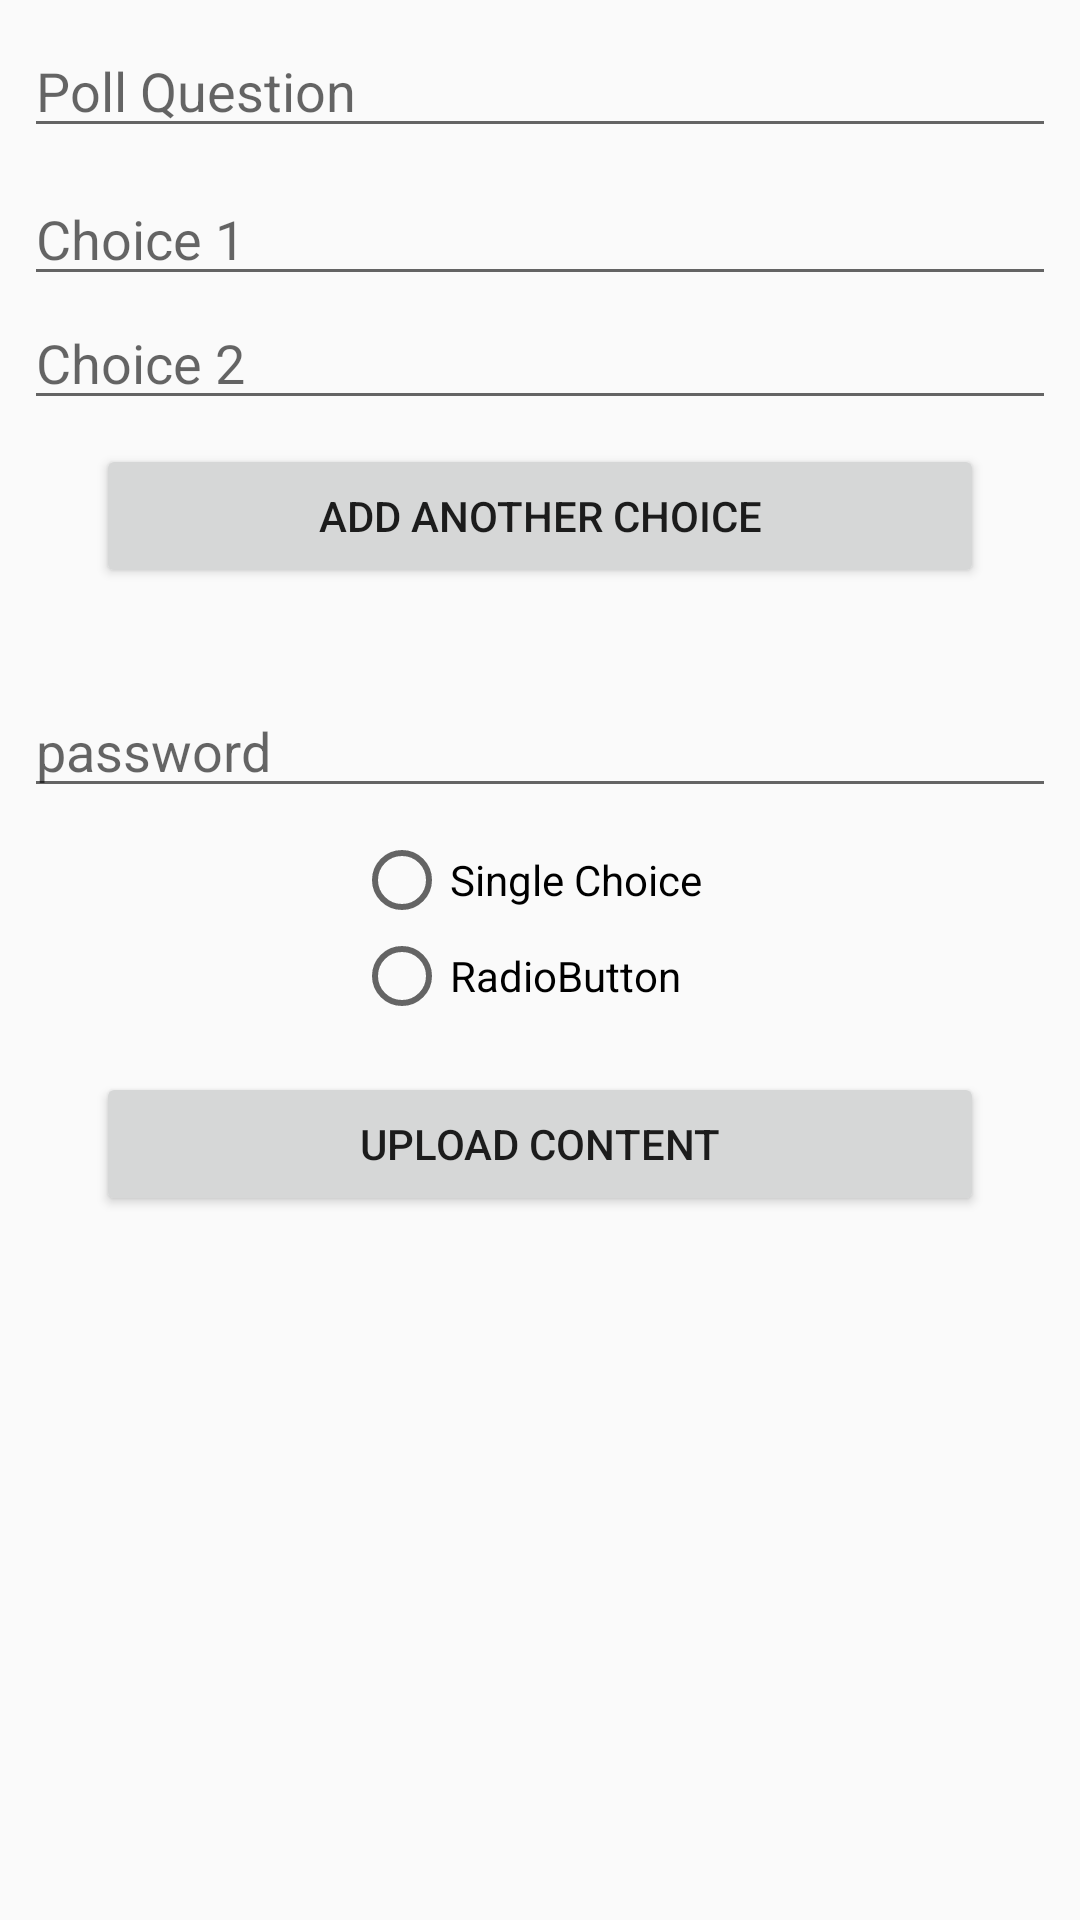

The Android layout XML behind this screen, and the referenced resources:
<!-- AndroidManifest.xml: application theme AppTheme -->
<!-- res/layout/fragment_poll_admin.xml -->
<?xml version="1.0" encoding="utf-8"?>
<LinearLayout android:id="@+id/frameLayout8"
              xmlns:android="http://schemas.android.com/apk/res/android"
              xmlns:app="http://schemas.android.com/apk/res-auto"
              xmlns:tools="http://schemas.android.com/tools"
              android:layout_width="match_parent"
              android:layout_height="match_parent"
              android:orientation="vertical"
              android:animateLayoutChanges="true"
              tools:context=".PollAdminFragment">

    <androidx.core.widget.NestedScrollView
        android:layout_width="match_parent"
        android:layout_height="wrap_content">
        <LinearLayout

            android:orientation="vertical"
            android:layout_width="match_parent"
            android:layout_height="wrap_content">

            <androidx.constraintlayout.widget.ConstraintLayout
                android:layout_width="match_parent"
                android:layout_height="match_parent">

                <Button
                    android:id="@+id/addChoice"
                    android:layout_width="0dp"
                    android:layout_height="wrap_content"
                    android:layout_marginEnd="32dp"
                    android:layout_marginStart="32dp"
                    android:layout_marginTop="8dp"
                    android:text="add another choice"
                    app:layout_constraintEnd_toEndOf="parent"
                    app:layout_constraintStart_toStartOf="parent"
                    app:layout_constraintTop_toBottomOf="@+id/container"/>


                <LinearLayout
                    android:id="@+id/container"
                    android:layout_width="match_parent"
                    android:layout_height="match_parent"
                    android:layout_margin="8dp"
                    android:orientation="vertical"
                    app:layout_constraintTop_toBottomOf="@id/pollQuestion"
                    tools:layout_editor_absoluteX="8dp">

                    <EditText
                        android:id="@+id/choice1"
                        android:layout_width="match_parent"
                        android:layout_height="wrap_content"

                        android:ems="10"
                        android:hint="Choice 1"
                        android:inputType="textPersonName"
                        app:layout_constraintEnd_toEndOf="parent"
                        app:layout_constraintHorizontal_bias="0.0"
                        app:layout_constraintStart_toStartOf="parent"
                        app:layout_constraintTop_toBottomOf="@+id/pollQuestion"/>

                    <EditText
                        android:id="@+id/choice2"
                        android:layout_width="match_parent"
                        android:layout_height="wrap_content"
                        android:ems="10"
                        android:hint="Choice 2"
                        android:inputType="textPersonName"
                        app:layout_constraintEnd_toEndOf="parent"
                        app:layout_constraintHorizontal_bias="0.0"
                        app:layout_constraintStart_toStartOf="parent"
                        app:layout_constraintTop_toBottomOf="@+id/choice1"/>
                </LinearLayout>


                <EditText
                    android:id="@+id/pollQuestion"
                    android:layout_width="0dp"
                    android:layout_height="wrap_content"
                    android:layout_marginEnd="8dp"
                    android:layout_marginStart="8dp"
                    android:layout_marginTop="8dp"
                    android:ems="10"
                    android:hint="Poll Question"
                    android:inputType="textPersonName"
                    app:layout_constraintEnd_toEndOf="parent"
                    app:layout_constraintStart_toStartOf="parent"
                    app:layout_constraintTop_toBottomOf="@+id/progressBar"/>


                <Button
                    android:id="@+id/openPoll"
                    android:layout_width="0dp"
                    android:layout_height="wrap_content"
                    android:layout_marginEnd="32dp"
                    android:layout_marginStart="32dp"
                    android:layout_marginTop="16dp"
                    android:text="Upload Content"
                    app:layout_constraintEnd_toEndOf="parent"
                    app:layout_constraintHorizontal_bias="0.0"
                    app:layout_constraintStart_toStartOf="parent"
                    app:layout_constraintTop_toBottomOf="@+id/radioGroup"/>

                <EditText
                    android:id="@+id/passwordEcitText"
                    android:layout_width="0dp"
                    android:layout_height="wrap_content"
                    android:layout_marginEnd="8dp"
                    android:layout_marginStart="8dp"
                    android:layout_marginTop="32dp"
                    android:ems="10"
                    android:hint="password"
                    app:layout_constraintEnd_toEndOf="parent"
                    app:layout_constraintHorizontal_bias="0.0"
                    app:layout_constraintStart_toStartOf="parent"
                    app:layout_constraintTop_toBottomOf="@+id/addChoice"/>

                <ProgressBar
                    android:id="@+id/progressBar"
                    style="?android:attr/progressBarStyleHorizontal"
                    android:layout_width="0dp"
                    android:layout_height="wrap_content"
                    android:visibility="gone"
                    app:layout_constraintEnd_toEndOf="parent"
                    app:layout_constraintStart_toStartOf="parent"
                    app:layout_constraintTop_toTopOf="parent"/>

                <RadioGroup
                    android:id="@+id/radioGroup"
                    android:layout_width="wrap_content"
                    android:layout_height="wrap_content"
                    android:layout_marginEnd="8dp"
                    android:layout_marginTop="8dp"
                    app:layout_constraintEnd_toEndOf="parent"
                    app:layout_constraintStart_toStartOf="parent"
                    app:layout_constraintTop_toBottomOf="@+id/passwordEcitText">

                    <RadioButton
                        android:id="@+id/singleChoice"
                        android:layout_width="wrap_content"
                        android:layout_height="wrap_content"
                        android:layout_weight="1"
                        android:text="Single Choice"/>

                    <RadioButton
                        android:id="@+id/multiChoice"
                        android:layout_width="wrap_content"
                        android:layout_height="wrap_content"
                        android:layout_weight="1"
                        android:text="RadioButton"/>
                </RadioGroup>
            </androidx.constraintlayout.widget.ConstraintLayout>

        </LinearLayout>

    </androidx.core.widget.NestedScrollView>f


</LinearLayout>
<!-- resources referenced by this layout -->
<resources>
  <style name="AppTheme" parent="Theme.AppCompat.Light.DarkActionBar">
          
          <item name="colorPrimary">@color/colorPrimary</item>
          <item name="colorPrimaryDark">@color/colorPrimaryDark</item>
          <item name="colorAccent">@color/colorAccent</item>
      </style>
  <color name="colorPrimary">#FFFFFF</color>
  <color name="colorPrimaryDark">#A3A3A3</color>
  <color name="colorAccent">#1475C5</color>
</resources>
